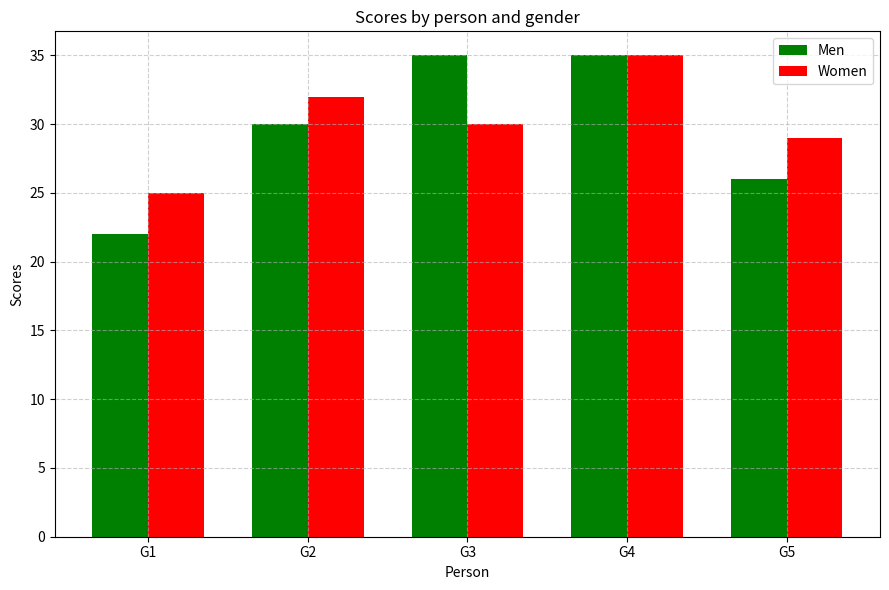

This chart was generated by the following Python code: (Note: this script raises an exception after producing the figure.)
"""
Experiment Number: 30
File Name: experiment_30.py
Description: Write a Python program to create bar plot of scores by group and gender. Use multiple X values on the same chart for men and women.
"""

import matplotlib
matplotlib.use('Agg')
import matplotlib.pyplot as plt
import numpy as np

def main():
    groups = ['G1', 'G2', 'G3', 'G4', 'G5']
    men_means = (22, 30, 35, 35, 26)
    women_means = (25, 32, 30, 35, 29)
    
    n_groups = len(groups)
    index = np.arange(n_groups)
    bar_width = 0.35
    
    plt.figure(figsize=(9, 6))
    plt.bar(index, men_means, bar_width, color='green', label='Men')
    plt.bar(index + bar_width, women_means, bar_width, color='red', label='Women')
    
    plt.xlabel('Person')
    plt.ylabel('Scores')
    plt.title('Scores by person and gender')
    plt.xticks(index + bar_width / 2, groups)
    plt.legend()
    plt.grid(True, linestyle='--', alpha=0.6)
    
    plt.tight_layout()
    output_path = 'outputs/experiment_30_output.png'
    plt.savefig(output_path)
    print(f"Grouped bar plot created and saved as {output_path}")

if __name__ == '__main__':
    main()
